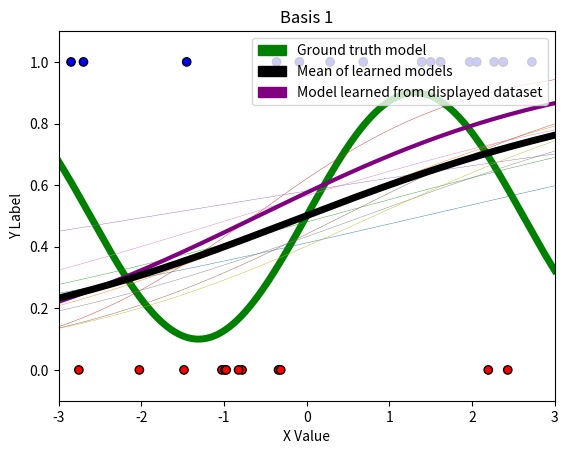

Recreate this plot in Python. (Note: this script raises an exception after producing the figure.)
import numpy as np
import matplotlib.pyplot as plt
import matplotlib.colors as c
import matplotlib.patches as mpatches

def basis_generator(x, highest_power):
    return np.stack([x ** i for i in range(highest_power + 1)], axis=1)

def basis1(x):
    return basis_generator(x, 1)

def basis2(x):
    return basis_generator(x, 2)

def basis3(x):
    return basis_generator(x, 5)

class LogisticRegressor:
    def __init__(self, eta, runs):
        self.eta = eta
        self.runs = runs

    def __step(self, x, y):
        z = np.dot(x, self.W)
        gradient = -x * self.__sigmoid(z) * (y * (np.exp(-z) + 1) - 1)
        self.W -= self.eta * np.mean(gradient, axis=0).reshape(self.W.shape)

    def fit(self, x, y, w_init=None):
        if w_init is not None:
            self.W = w_init
        else:
            self.W = np.random.rand(x.shape[1], 1)
        for _ in range(self.runs):
            self.__step(x, y)

    def __sigmoid(self, x):
        return 1 / (1 + np.exp(-x))

    def predict(self, x):
        return self.__sigmoid(np.dot(x, self.W))

# Function to visualize prediction lines
# Takes as input last_x, last_y, [list of models], basis function, title
# last_x and last_y should specifically be the dataset that the last model
# in [list of models] was trained on
def visualize_prediction_lines(last_x, last_y, models, basis, title):
    # Plot setup
    green = mpatches.Patch(color='green', label='Ground truth model')
    black = mpatches.Patch(color='black', label='Mean of learned models')
    purple = mpatches.Patch(color='purple', label='Model learned from displayed dataset')
    plt.legend(handles=[green, black, purple], loc='upper right')
    plt.title(title)
    plt.xlabel('X Value')
    plt.ylabel('Y Label')
    plt.axis([-3, 3, -0.1, 1.1]) # Plot ranges

    # Plot dataset that last model in models (models[-1]) was trained on
    cmap = c.ListedColormap(['r', 'b'])
    plt.scatter(last_x, last_y, c=last_y, cmap=cmap, linewidths=1, edgecolors='black')

    # Plot models
    X_pred = np.linspace(-3, 3, 1000)
    X_pred_transformed = basis(X_pred)

    ## Ground truth model
    plt.plot(X_pred, np.sin(1.2*X_pred) * 0.4 + 0.5, 'g', linewidth=5)

    ## Individual learned logistic regressor models
    Y_hats = []
    for i in range(len(models)):
        model = models[i]
        Y_hat = model.predict(X_pred_transformed)
        Y_hats.append(Y_hat)
        if i < len(models) - 1:
            plt.plot(X_pred, Y_hat, linewidth=.3)
        else:
            plt.plot(X_pred, Y_hat, 'purple', linewidth=3)

    # Mean / expectation of learned models over all datasets
    plt.plot(X_pred, np.mean(Y_hats, axis=0), 'k', linewidth=5)

    plt.savefig('plots/' + title + '.png')
    plt.show()

# Function to generate datasets from underlying distribution
def generate_data(dataset_size):
    x, y = [], []
    for _ in range(dataset_size):
        x_i = 6 * np.random.random() - 3
        p_i = np.sin(1.2*x_i) * 0.4 + 0.5
        y_i = np.random.binomial(1, p_i)
        x.append(x_i)
        y.append(y_i)
    return np.array(x), np.array(y).reshape(-1, 1)

if __name__ == "__main__":
    
    # DO NOT CHANGE THE SEED!
    np.random.seed(1738)
    eta = 0.001
    runs = 10000
    N = 30

    basis_titles = ["Basis 1", "Basis 2", "Basis 3"]
    bases = [basis1, basis2, basis3]
    for i in range(3):
        all_models = []
        for _ in range(10):
            x, y = generate_data(N)
            x_transformed = bases[i](x)
            model = LogisticRegressor(eta=eta, runs=runs)
            model.fit(x_transformed, y)
            all_models.append(model)
        # Here x and y contain last dataset:
        visualize_prediction_lines(x, y, all_models, bases[i], basis_titles[i])
